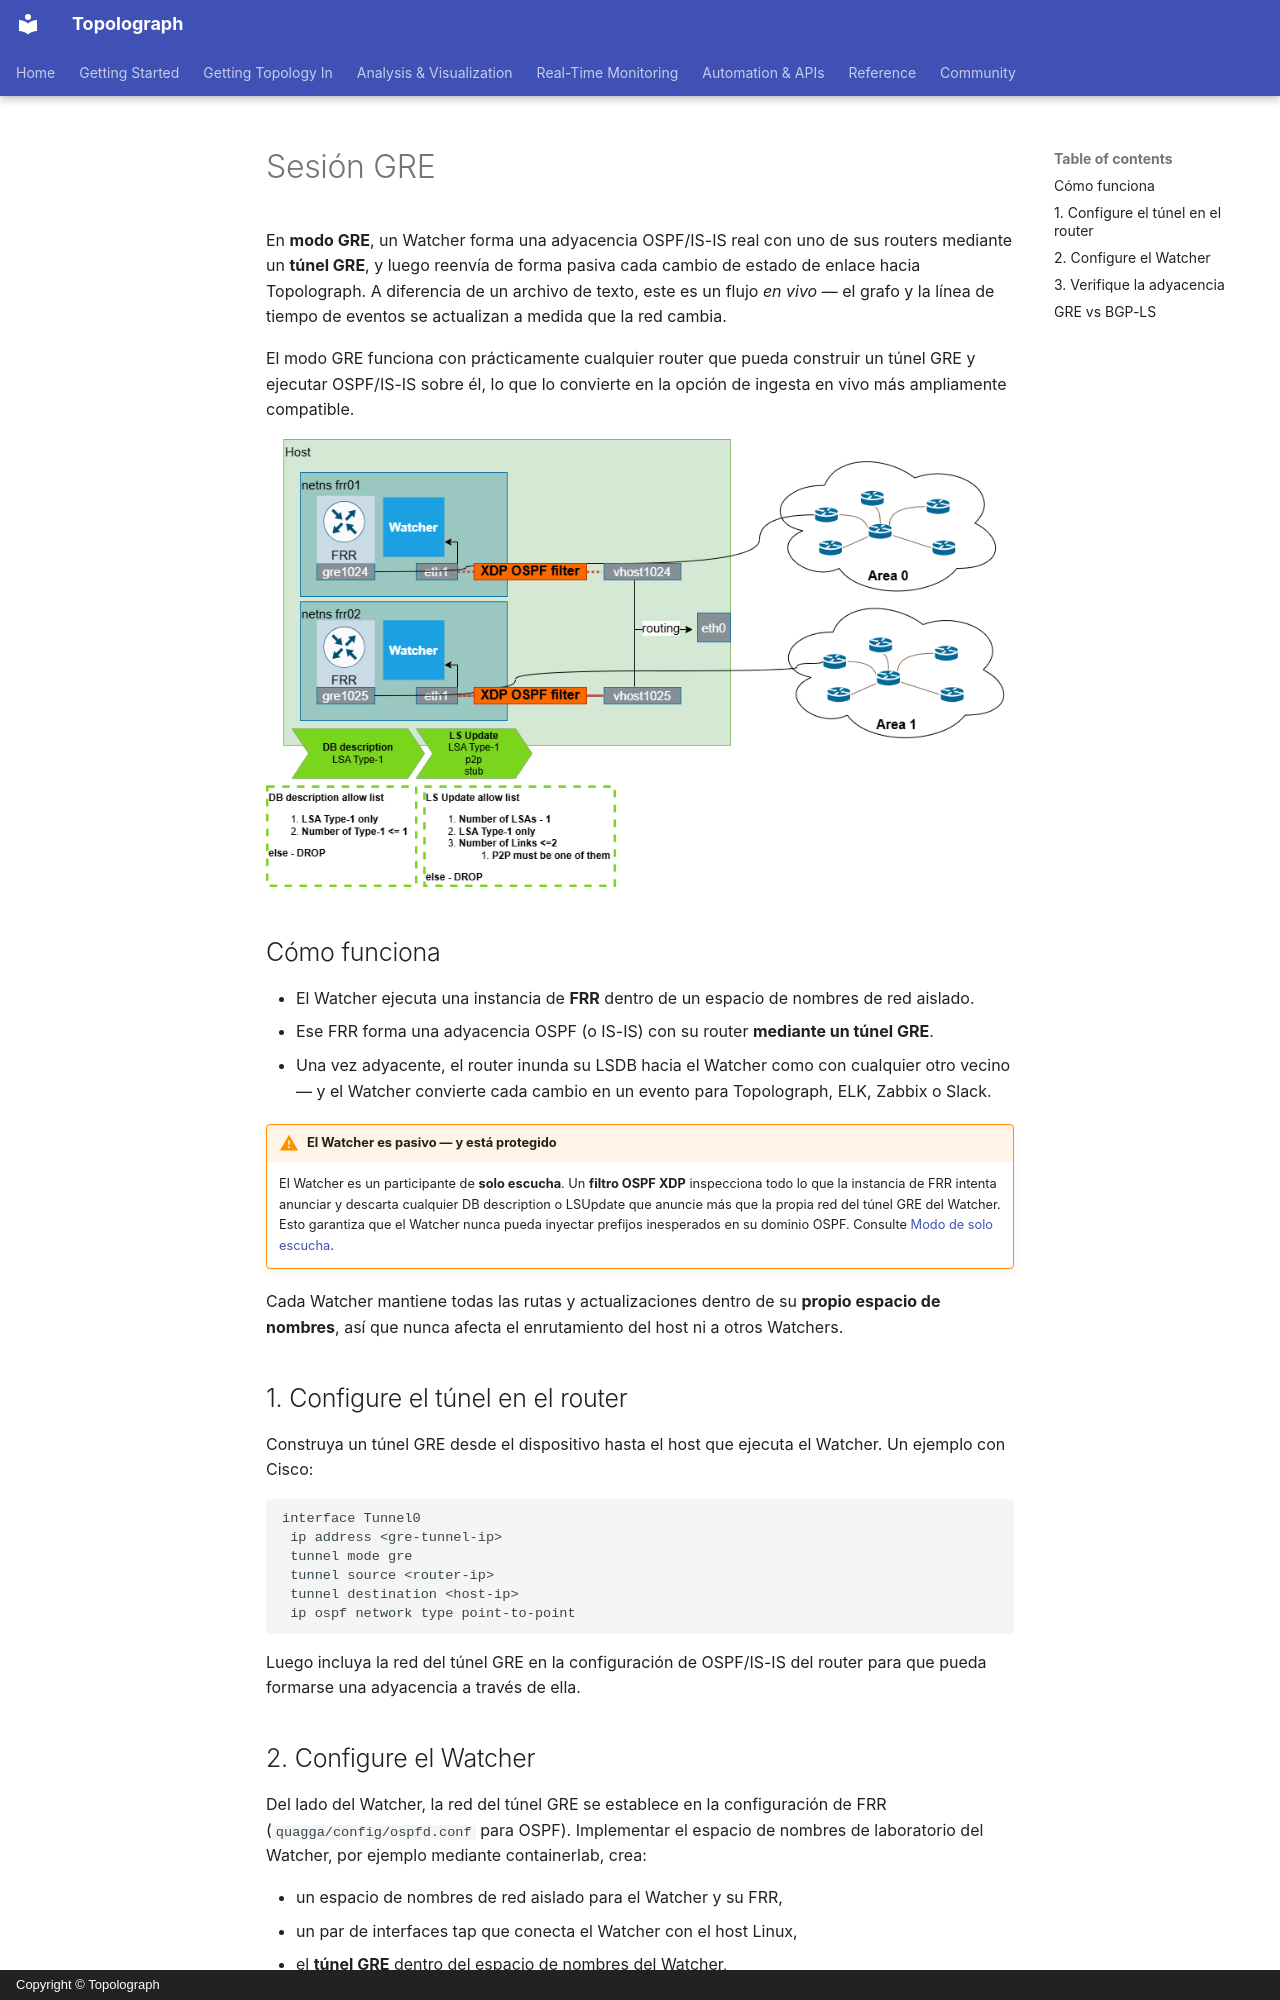

repository: Vadims06/topolograph · page: ingestion/gre.es/index.html · generator: mkdocs · copyright: Copyright © Topolograph

# Sesión GRE

En **modo GRE**, un Watcher forma una adyacencia OSPF/IS-IS real con uno de
sus routers mediante un **túnel GRE**, y luego reenvía de forma pasiva cada
cambio de estado de enlace hacia Topolograph. A diferencia de un archivo de
texto, este es un flujo *en vivo* — el grafo y la línea de tiempo de eventos
se actualizan a medida que la red cambia.

El modo GRE funciona con prácticamente cualquier router que pueda construir
un túnel GRE y ejecutar OSPF/IS-IS sobre él, lo que lo convierte en la
opción de ingesta en vivo más ampliamente compatible.

![Arquitectura del Watcher con adyacencia GRE y filtro XDP](../assets/ospfwatcher_architecture.png)

## Cómo funciona

- El Watcher ejecuta una instancia de **FRR** dentro de un espacio de nombres
  de red aislado.
- Ese FRR forma una adyacencia OSPF (o IS-IS) con su router **mediante un
  túnel GRE**.
- Una vez adyacente, el router inunda su LSDB hacia el Watcher como con
  cualquier otro vecino — y el Watcher convierte cada cambio en un evento
  para Topolograph, ELK, Zabbix o Slack.

!!! warning "El Watcher es pasivo — y está protegido"
    El Watcher es un participante de **solo escucha**. Un **filtro OSPF XDP**
    inspecciona todo lo que la instancia de FRR intenta anunciar y descarta
    cualquier DB description o LSUpdate que anuncie más que la propia red del
    túnel GRE del Watcher. Esto garantiza que el Watcher nunca pueda inyectar
    prefijos inesperados en su dominio OSPF. Consulte
    [Modo de solo escucha](../monitoring/ospf-watcher.md#listen-only-mode-xdp).

Cada Watcher mantiene todas las rutas y actualizaciones dentro de su
**propio espacio de nombres**, así que nunca afecta el enrutamiento del host
ni a otros Watchers.

## 1. Configure el túnel en el router

Construya un túnel GRE desde el dispositivo hasta el host que ejecuta el
Watcher. Un ejemplo con Cisco:

```text
interface Tunnel0
 ip address <gre-tunnel-ip>
 tunnel mode gre
 tunnel source <router-ip>
 tunnel destination <host-ip>
 ip ospf network type point-to-point
```

Luego incluya la red del túnel GRE en la configuración de OSPF/IS-IS del
router para que pueda formarse una adyacencia a través de ella.
